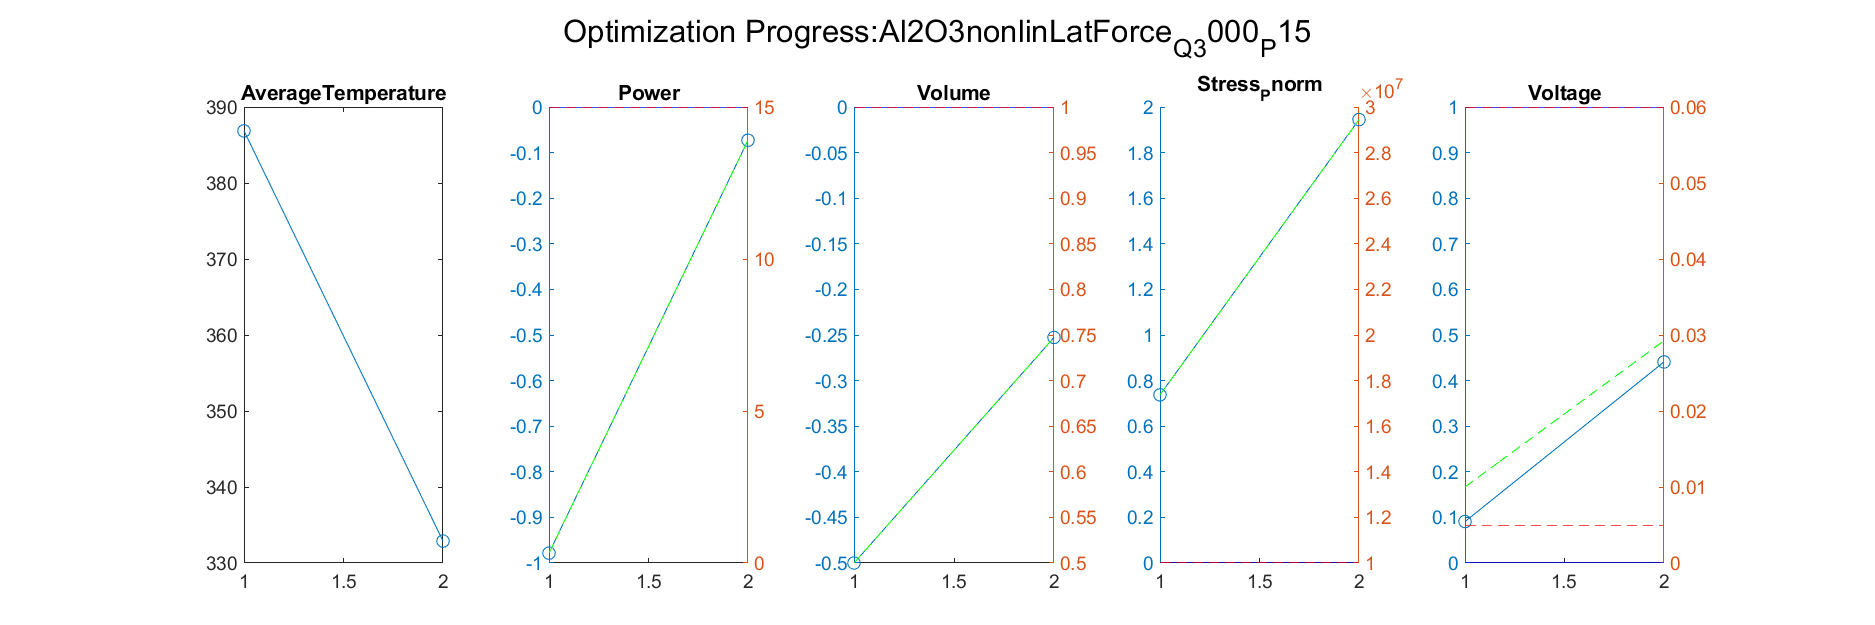

Values plotted in this chart, from the file beside it:
Iteration, AverageTemperature, Power_value, Power_right_value, Volume_value, Volume_right_value, Stress_Pnorm_value, Stress_Pnorm_right_value, Voltage_value, Voltage_right_value
1, 332.9, -0.07283, 13.91, -0.2527, 0.7473, 1.945, 29448820, 0.4409, 0.02925
